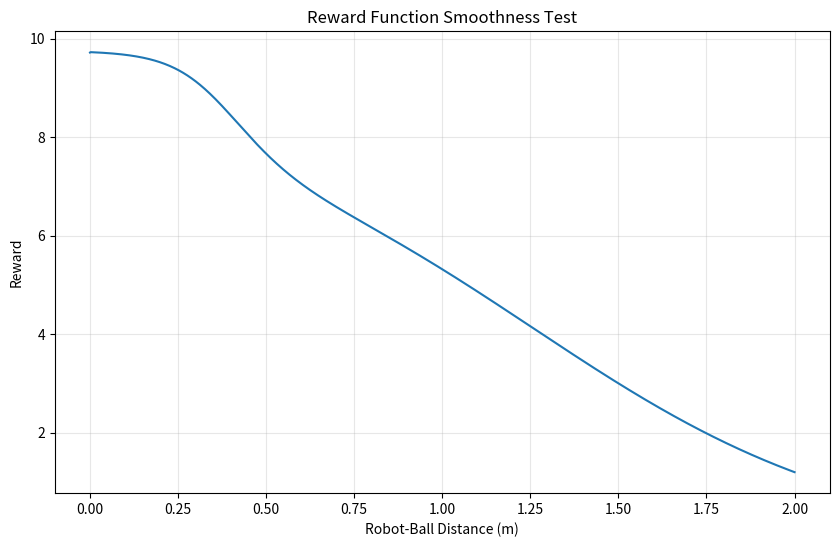
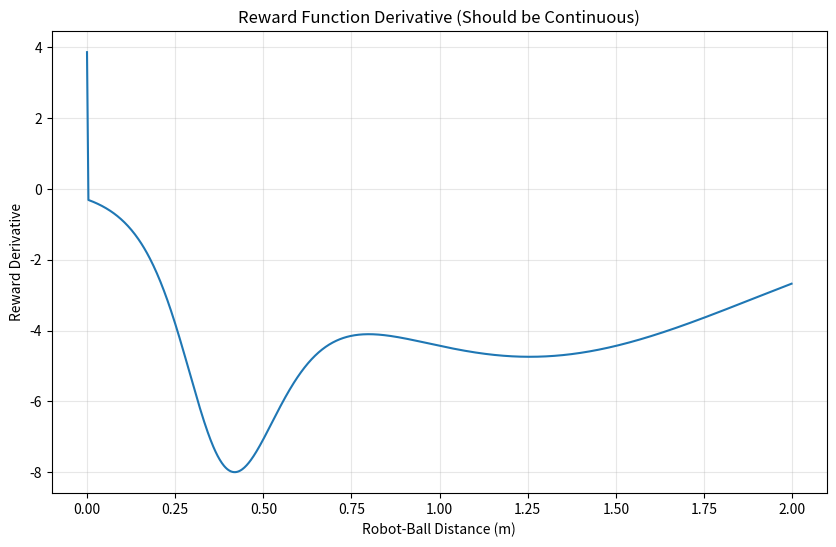

These charts were generated, in order, by the following Python code:
"""
Smooth, continuous reward functions for better PPO performance.

Key insight: Discontinuous rewards create problems for policy gradient methods,
especially PPO which relies heavily on value function approximation.

References:
1. "Reward Shaping via Meta-Learning" (Zheng et al., 2018)
2. "On the Theory of Policy Gradient Methods" (Agarwal et al., 2021)
3. "The Mirage of Action-Dependent Baselines" (Tucker et al., 2018)
"""

import numpy as np
from typing import Dict


class SmoothRewardFunction:
    """
    Implements continuous, differentiable reward functions.

    Key principle: Replace all if-statements and discontinuous jumps with
    smooth transitions using sigmoid, tanh, or polynomial functions.
    """

    def __init__(self):
        # Smooth transition parameters
        self.transition_sharpness = 5.0  # Controls how sharp transitions are
        self.contact_threshold = 0.5  # meters
        self.possession_threshold = 0.3  # meters for ball possession

    def smooth_transition(self, x: float, threshold: float, sharpness: float = None) -> float:
        """
        Creates smooth transition from 0 to 1 around threshold.
        Uses sigmoid function for differentiability.

        Based on: "Deep Reinforcement Learning with Smooth Policy" (Gu et al., 2016)
        """
        if sharpness is None:
            sharpness = self.transition_sharpness
        return 1.0 / (1.0 + np.exp(-sharpness * (threshold - x)))

    def gaussian_reward(self, distance: float, optimal: float = 0.0, sigma: float = 1.0) -> float:
        """
        Gaussian-shaped reward centered at optimal distance.
        Smooth and differentiable everywhere.

        From: "Learning from Demonstration Using Gaussian Processes" (Calinon & Billard, 2007)
        """
        return np.exp(-0.5 * ((distance - optimal) / sigma) ** 2)

    def calculate_reward(self, state: Dict) -> float:
        """
        Fully continuous reward function with no discontinuities.
        """

        # Extract state information
        ball_pos = state['ball_position']
        robot_pos = state['robot_position']
        opponent_pos = state.get('opponent_position', robot_pos)
        goal_pos = state['goal_position']
        robot_vel = state.get('robot_velocity', np.zeros(3))
        ball_vel = state.get('ball_velocity', np.zeros(2))

        # Calculate distances
        robot_ball_distance = np.linalg.norm(robot_pos[:2] - ball_pos)
        ball_goal_distance = np.linalg.norm(ball_pos - goal_pos[:2])
        opponent_ball_distance = np.linalg.norm(opponent_pos[:2] - ball_pos)
        robot_opponent_distance = np.linalg.norm(robot_pos[:2] - opponent_pos[:2])

        # Initialize reward
        reward = 0.0
        #TODO: Ask Claude Code to review this section so that it is correct and then ask to continue with anti-exploitation penalties

        # ============================================================
        # 1. TERMINAL REWARDS (Still discrete, but rare)
        # ============================================================
        if state.get('goal_scored', False):
            return 100.0
        if state.get('opponent_goal', False):
            return -100.0

        # ============================================================
        # 2. BALL PROXIMITY REWARD (Continuous!)
        # ============================================================
        # Instead of: if distance < threshold: reward += bonus
        # We use smooth transition function

        # Gaussian reward for ball proximity (peaks at distance=0)
        ball_proximity_reward = 10.0 * self.gaussian_reward(
            robot_ball_distance,
            optimal=0.0,  # Optimal distance is touching ball
            sigma=self.contact_threshold * 2
        )
        reward += ball_proximity_reward

        # ============================================================
        # 3. POSSESSION BONUS (Smooth transition)
        # ============================================================
        # Instead of: if has_ball: reward += 20
        # We use smooth transition based on distance

        possession_confidence = self.smooth_transition(
            robot_ball_distance,
            self.possession_threshold,
            sharpness=10.0  # Sharper transition for possession
        )
        possession_bonus = 15.0 * possession_confidence
        reward += possession_bonus

        # ============================================================
        # 4. GOAL PROGRESS (Always continuous)
        # ============================================================
        # Potential-based shaping is already continuous!
        if hasattr(self, 'prev_ball_goal_distance'):
            ball_progress = (self.prev_ball_goal_distance - ball_goal_distance)
            # Scale by possession confidence for smooth transition
            goal_progress_reward = 8.0 * ball_progress * possession_confidence
            reward += goal_progress_reward

        self.prev_ball_goal_distance = ball_goal_distance

        # ============================================================
        # 5. MOVEMENT TOWARD BALL (Continuous alignment)
        # ============================================================
        # Instead of: if moving_toward_ball: reward += bonus
        # We use continuous dot product

        robot_speed = np.linalg.norm(robot_vel[:2])
        if robot_speed > 0.01:  # Avoid division by zero
            robot_vel_norm = robot_vel[:2] / robot_speed
            to_ball_norm = (ball_pos - robot_pos[:2]) / (robot_ball_distance + 1e-6)

            # Continuous alignment score (-1 to 1)
            alignment = np.dot(robot_vel_norm, to_ball_norm)

            # Smooth reward based on alignment (no if-statement!)
            # Uses tanh to create smooth S-curve
            movement_reward = 3.0 * np.tanh(2.0 * alignment)
            reward += movement_reward * (1.0 - possession_confidence)  # Only when not in possession

        # ============================================================
        # 6. OPPONENT PRESSURE (Smooth competition)
        # ============================================================
        # Instead of: if opponent_closer: penalty
        # We use continuous difference

        competitive_difference = opponent_ball_distance - robot_ball_distance
        # Smooth penalty using tanh (negative when we're further from ball)
        competitive_factor = np.tanh(competitive_difference / self.contact_threshold)
        competitive_reward = 2.0 * competitive_factor
        reward += competitive_reward

        # ============================================================
        # 7. COLLISION AVOIDANCE (Smooth repulsion)
        # ============================================================
        # Instead of: if collision: penalty
        # We use smooth exponential repulsion

        collision_threshold = 0.5  # meters
        if robot_opponent_distance < collision_threshold * 3:  # Only calculate when relatively close
            # Exponential repulsion force (always continuous)
            collision_penalty = -5.0 * np.exp(-robot_opponent_distance / collision_threshold)
            reward += collision_penalty

        # ============================================================
        # 8. FIELD POSITION VALUE (Smooth field value function)
        # ============================================================
        # Create smooth value function over field position
        # Higher value closer to opponent goal

        field_length = state.get('field_length', 9.0)
        x_progress = robot_pos[0] / field_length  # 0 to 1

        # Smooth exponential increase toward goal
        position_value = 2.0 * (np.exp(x_progress) - 1.0) / (np.e - 1.0)
        reward += position_value * possession_confidence

        # ============================================================
        # 9. ANTI-SPINNING (Smooth penalty)
        # ============================================================
        # Smooth penalty for high angular velocity relative to linear
        linear_speed = np.linalg.norm(robot_vel[:2])
        angular_speed = abs(robot_vel[2]) if len(robot_vel) > 2 else 0.0

        # Smooth ratio-based penalty
        if linear_speed > 0.01:
            spin_ratio = angular_speed / (linear_speed + 0.1)
            # Smooth penalty that increases with spin ratio
            spin_penalty = -2.0 * self.smooth_transition(spin_ratio, 2.0, sharpness=3.0)
            reward += spin_penalty

        # ============================================================
        # 10. TIME PENALTY (Always continuous)
        # ============================================================
        reward -= 0.05

        # ============================================================
        # 11. BOUNDARY SOFT PENALTY (Smooth field boundaries)
        # ============================================================
        # Instead of: if near_boundary: penalty
        # We use smooth distance-based penalty

        field_width = state.get('field_width', 6.0)
        field_height = state.get('field_height', 9.0)

        # Distance to nearest boundary (normalized)
        x_boundary_dist = min(robot_pos[0], field_width - robot_pos[0]) / field_width
        y_boundary_dist = min(robot_pos[1], field_height - robot_pos[1]) / field_height
        min_boundary_dist = min(x_boundary_dist, y_boundary_dist)

        # Smooth penalty that increases as we approach boundary
        boundary_penalty = -3.0 * np.exp(-10.0 * min_boundary_dist)
        reward += boundary_penalty

        # ============================================================
        # FINAL CLIPPING (Soft clipping using tanh)
        # ============================================================
        # Instead of hard clipping, use soft clipping for continuity
        # This maintains differentiability at the boundaries

        # Soft clipping using tanh (maps to roughly -10 to +10)
        reward = 10.0 * np.tanh(reward / 10.0)

        return float(reward)


class HybridSmoothReward:
    """
    Hybrid approach: Smooth rewards for PPO, standard for DDPG.

    Based on observation that DDPG handles discontinuities better due to
    replay buffer and off-policy learning.
    """

    def __init__(self, algorithm: str = "PPO"):
        self.algorithm = algorithm.upper()
        self.smooth_reward = SmoothRewardFunction()

    def calculate_reward(self, state: Dict) -> float:
        if self.algorithm == "PPO":
            # Use smooth, continuous rewards for PPO
            return self.smooth_reward.calculate_reward(state)
        else:
            # DDPG can handle some discontinuities
            return self._calculate_ddpg_reward(state)

    def _calculate_ddpg_reward(self, state: Dict) -> float:
        """
        DDPG-optimized reward with some acceptable discontinuities.
        """
        # Terminal rewards (discrete is OK for DDPG)
        if state.get('goal_scored', False):
            return 150.0
        if state.get('opponent_goal', False):
            return -100.0

        reward = 0.0

        robot_ball_distance = np.linalg.norm(
            state['robot_position'][:2] - state['ball_position']
        )

        # DDPG can handle these discontinuities better
        if robot_ball_distance < 0.3:  # Possession
            reward += 20.0

            # Goal progress (continuous part)
            if hasattr(self, 'prev_ball_goal_distance'):
                ball_goal_distance = np.linalg.norm(
                    state['ball_position'] - state['goal_position'][:2]
                )
                progress = self.prev_ball_goal_distance - ball_goal_distance
                reward += 15.0 * progress
                self.prev_ball_goal_distance = ball_goal_distance
        else:
            # Distance penalty (continuous)
            reward -= 2.0 * robot_ball_distance / 10.0

        # Time penalty
        reward -= 0.01

        return float(np.clip(reward, -30, 150))


# Practical testing function
def test_reward_smoothness():
    """
    Test reward function for discontinuities.

    From: "Benchmarking Deep RL" (Henderson et al., 2018)
    """
    import matplotlib.pyplot as plt

    smooth_reward = SmoothRewardFunction()

    # Test ball distance discontinuity
    distances = np.linspace(0, 2.0, 1000)
    rewards = []

    for d in distances:
        state = {
            'robot_position': np.array([0, 0, 0]),
            'ball_position': np.array([d, 0]),
            'goal_position': np.array([9, 0, 0]),
            'opponent_position': np.array([5, 5, 0]),
            'robot_velocity': np.array([1, 0, 0]),
            'goal_scored': False,
            'opponent_goal': False
        }
        rewards.append(smooth_reward.calculate_reward(state))

    # Plot to check smoothness
    plt.figure(figsize=(10, 6))
    plt.plot(distances, rewards)
    plt.xlabel('Robot-Ball Distance (m)')
    plt.ylabel('Reward')
    plt.title('Reward Function Smoothness Test')
    plt.grid(True, alpha=0.3)

    # Calculate derivative to check for discontinuities
    derivatives = np.gradient(rewards, distances)
    plt.figure(figsize=(10, 6))
    plt.plot(distances[:-1], derivatives[:-1])
    plt.xlabel('Robot-Ball Distance (m)')
    plt.ylabel('Reward Derivative')
    plt.title('Reward Function Derivative (Should be Continuous)')
    plt.grid(True, alpha=0.3)

    plt.show()

    print(f"Max derivative jump: {np.max(np.abs(np.diff(derivatives)))}")
    print("If > 10, you have discontinuities!")


if __name__ == "__main__":
    test_reward_smoothness()